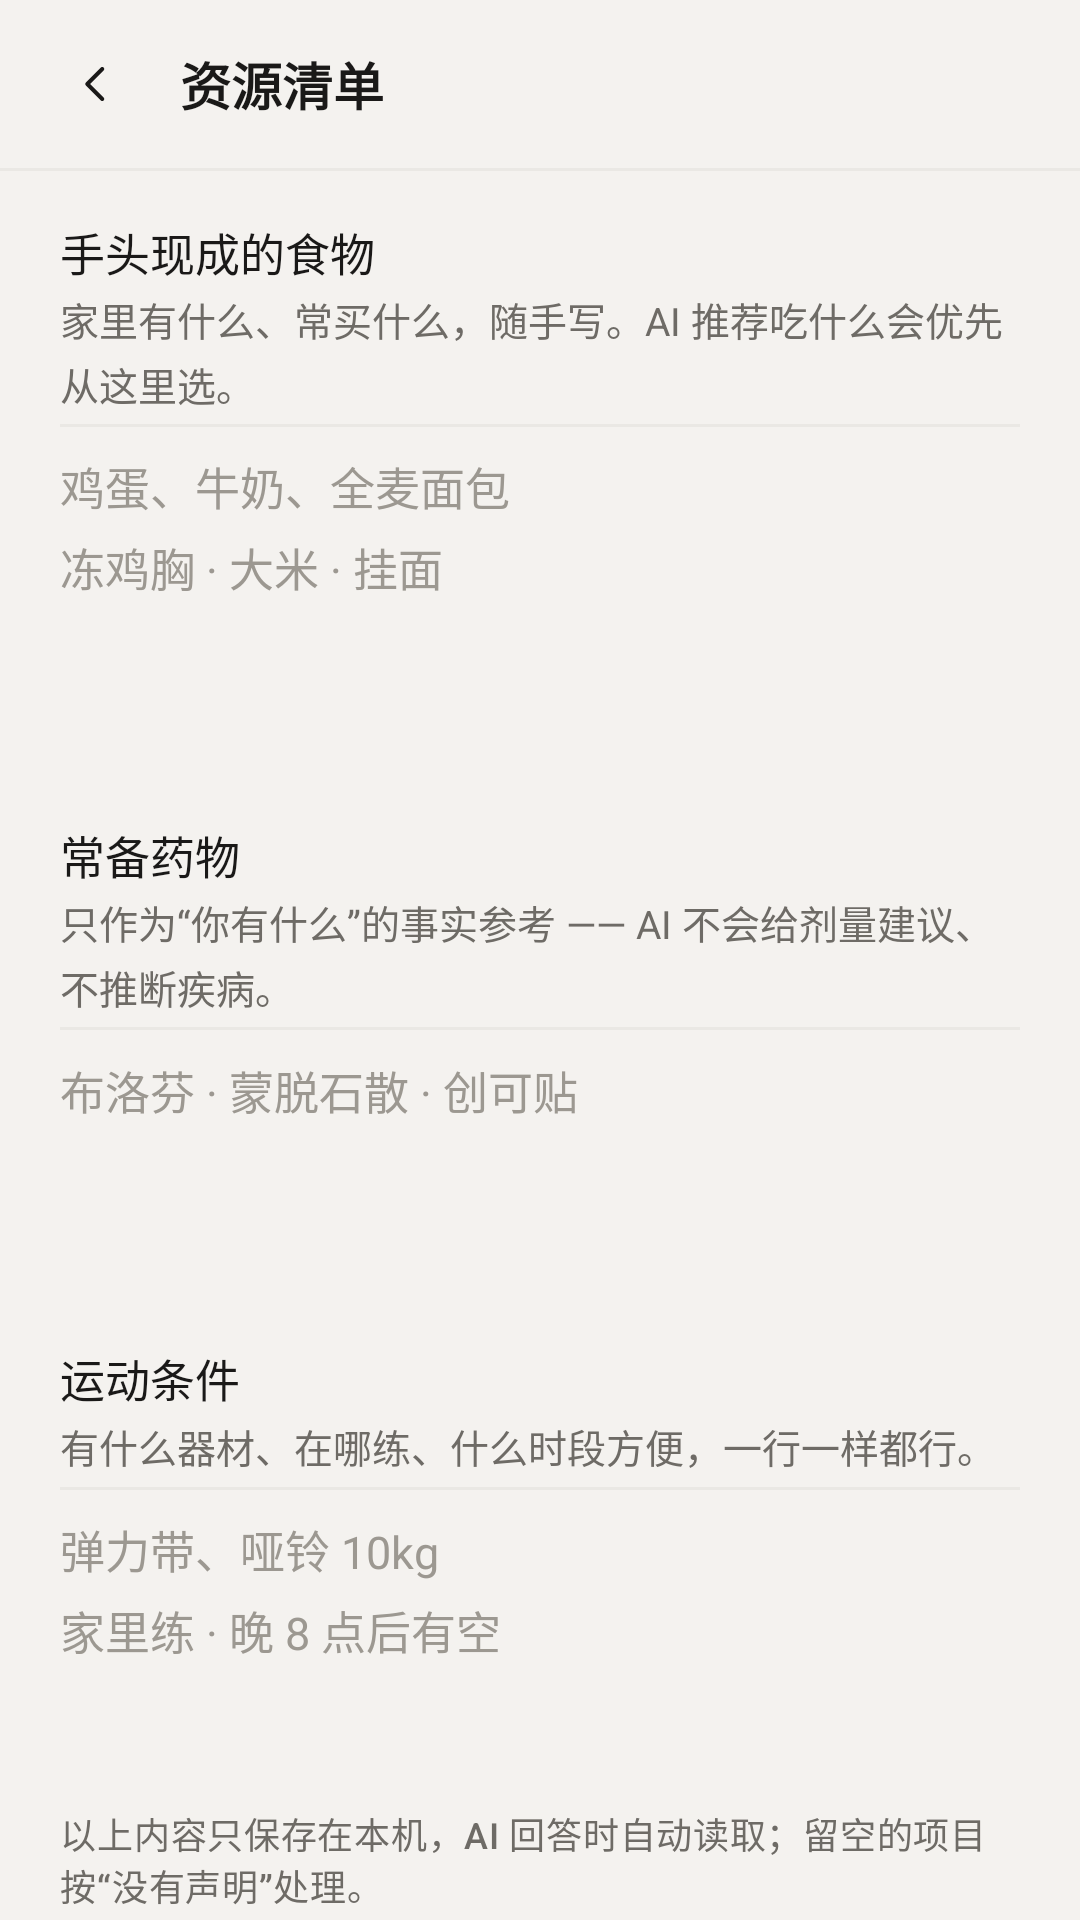

Here is an Android app screen rendered from its layout file. Give the layout XML and the strings, colors and styles it references.
<!-- AndroidManifest.xml: application theme Theme.Healix -->
<!-- res/layout/activity_resource.xml -->
<?xml version="1.0" encoding="utf-8"?>
<LinearLayout xmlns:android="http://schemas.android.com/apk/res/android"
    xmlns:tools="http://schemas.android.com/tools"
    android:layout_width="match_parent"
    android:layout_height="match_parent"
    android:background="@color/bg"
    android:fitsSystemWindows="true"
    android:orientation="vertical">

    <RelativeLayout
        android:layout_width="match_parent"
        android:layout_height="56dp"
        android:paddingEnd="@dimen/screen_margin">

        <ImageButton
            android:id="@+id/btnBack"
            android:layout_width="@dimen/touch_min"
            android:layout_height="@dimen/touch_min"
            android:layout_centerVertical="true"
            android:layout_marginStart="8dp"
            android:background="?attr/selectableItemBackgroundBorderless"
            android:contentDescription="@string/back"
            android:padding="14dp"
            android:scaleType="fitCenter"
            android:src="@drawable/ic_back" />

        <TextView
            style="@style/Text.Title"
            android:layout_width="wrap_content"
            android:layout_height="match_parent"
            android:layout_marginStart="4dp"
            android:layout_toEndOf="@id/btnBack"
            android:gravity="center_vertical"
            android:text="@string/resources_title" />
    </RelativeLayout>

    <View
        android:layout_width="match_parent"
        android:layout_height="@dimen/divider"
        android:background="@color/line" />

    <ScrollView
        android:layout_width="match_parent"
        android:layout_height="match_parent"
        android:clipToPadding="false"
        android:paddingBottom="28dp"
        android:scrollbars="none">

        <LinearLayout
            android:layout_width="match_parent"
            android:layout_height="wrap_content"
            android:orientation="vertical"
            android:paddingStart="@dimen/screen_margin"
            android:paddingEnd="@dimen/screen_margin">

            
            <TextView
                style="@style/Text.Body"
                android:layout_width="match_parent"
                android:layout_height="wrap_content"
                android:paddingTop="16dp"
                android:text="@string/resources_food_label" />

            <TextView
                style="@style/Text.Secondary"
                android:layout_width="match_parent"
                android:layout_height="wrap_content"
                android:layout_marginTop="2dp"
                android:text="@string/resources_food_hint" />

            <EditText
                android:id="@+id/editFoods"
                style="@style/Widget.Healix.BlockInput"
                android:layout_width="match_parent"
                android:layout_height="wrap_content"
                android:layout_marginTop="4dp"
                android:gravity="top|start"
                android:hint="@string/resources_food_ph"
                android:importantForAutofill="no"
                android:inputType="textMultiLine"
                android:maxLines="10"
                android:minLines="4"
                android:scrollbars="vertical" />

            
            <TextView
                style="@style/Text.Body"
                android:layout_width="match_parent"
                android:layout_height="wrap_content"
                android:paddingTop="20dp"
                android:text="@string/resources_meds_label" />

            <TextView
                style="@style/Text.Secondary"
                android:layout_width="match_parent"
                android:layout_height="wrap_content"
                android:layout_marginTop="2dp"
                android:text="@string/resources_meds_hint" />

            <EditText
                android:id="@+id/editMeds"
                style="@style/Widget.Healix.BlockInput"
                android:layout_width="match_parent"
                android:layout_height="wrap_content"
                android:layout_marginTop="4dp"
                android:gravity="top|start"
                android:hint="@string/resources_meds_ph"
                android:importantForAutofill="no"
                android:inputType="textMultiLine"
                android:maxLines="8"
                android:minLines="3"
                android:scrollbars="vertical" />

            
            <TextView
                style="@style/Text.Body"
                android:layout_width="match_parent"
                android:layout_height="wrap_content"
                android:paddingTop="20dp"
                android:text="@string/resources_sport_label" />

            <TextView
                style="@style/Text.Secondary"
                android:layout_width="match_parent"
                android:layout_height="wrap_content"
                android:layout_marginTop="2dp"
                android:text="@string/resources_sport_hint" />

            <EditText
                android:id="@+id/editSport"
                style="@style/Widget.Healix.BlockInput"
                android:layout_width="match_parent"
                android:layout_height="wrap_content"
                android:layout_marginTop="4dp"
                android:gravity="top|start"
                android:hint="@string/resources_sport_ph"
                android:importantForAutofill="no"
                android:inputType="textMultiLine"
                android:maxLines="8"
                android:minLines="3"
                android:scrollbars="vertical" />

            
            <TextView
                style="@style/Text.Caption"
                android:layout_width="match_parent"
                android:layout_height="wrap_content"
                android:layout_marginTop="16dp"
                android:paddingBottom="8dp"
                android:text="@string/resources_footer" />
        </LinearLayout>
    </ScrollView>
</LinearLayout>
<!-- resources referenced by this layout -->
<resources>
  <color name="bg">#F4F2EF</color>
  <color name="line">@color/outline_variant</color>
  <dimen name="divider">1dp</dimen>
  <dimen name="screen_margin">20dp</dimen>
  <dimen name="touch_min">48dp</dimen>
  <!-- drawable ic_back (drawable) -->
  <?xml version="1.0" encoding="utf-8"?>
  <vector xmlns:android="http://schemas.android.com/apk/res/android"
      android:width="24dp"
      android:height="24dp"
      android:viewportWidth="24"
      android:viewportHeight="24">
      <path
          android:fillColor="#00000000"
          android:strokeColor="@color/text_1"
          android:strokeWidth="1.6"
          android:strokeLineCap="round"
          android:strokeLineJoin="round"
          android:pathData="M14.5,6 L8.5,12 L14.5,18" />
  </vector>
  <string name="back">返回</string>
  <string name="resources_food_hint">家里有什么、常买什么，随手写。AI 推荐吃什么会优先从这里选。</string>
  <string name="resources_food_label">手头现成的食物</string>
  <string name="resources_food_ph">鸡蛋、牛奶、全麦面包\n冻鸡胸 · 大米 · 挂面</string>
  <string name="resources_footer">以上内容只保存在本机，AI 回答时自动读取；留空的项目按“没有声明”处理。</string>
  <string name="resources_meds_hint">只作为“你有什么”的事实参考 —— AI 不会给剂量建议、不推断疾病。</string>
  <string name="resources_meds_label">常备药物</string>
  <string name="resources_meds_ph">布洛芬 · 蒙脱石散 · 创可贴</string>
  <string name="resources_sport_hint">有什么器材、在哪练、什么时段方便，一行一样都行。</string>
  <string name="resources_sport_label">运动条件</string>
  <string name="resources_sport_ph">弹力带、哑铃 10kg\n家里练 · 晚 8 点后有空</string>
  <string name="resources_title">资源清单</string>
  <style name="Text.Body" parent="">
          <item name="android:textSize">15sp</item>
          <item name="android:fontFamily">sans-serif</item>
          <item name="android:textColor">@color/text_1</item>
          <item name="android:lineSpacingExtra">6sp</item>
      </style>
  <style name="Text.Caption" parent="">
          <item name="android:textSize">12sp</item>
          <item name="android:fontFamily">sans-serif-medium</item>
          <item name="android:textColor">@color/text_2</item>
          <item name="android:letterSpacing">0.02</item>
      </style>
  <style name="Text.Secondary" parent="">
          <item name="android:textSize">13sp</item>
          <item name="android:fontFamily">sans-serif</item>
          <item name="android:textColor">@color/text_2</item>
          <item name="android:lineSpacingExtra">3sp</item>
      </style>
  <style name="Text.Title" parent="">
          <item name="android:textSize">17sp</item>
          <item name="android:fontFamily">sans-serif-medium</item>
          <item name="android:textStyle">bold</item>
          <item name="android:textColor">@color/text_1</item>
      </style>
  <color name="outline_variant">#EAE8E4</color>
  <color name="text_1">#1A1918</color>
  <color name="text_2">#6E6B66</color>
  <!-- drawable bg_input_top_line (drawable) -->
  <?xml version="1.0" encoding="utf-8"?>
  <layer-list xmlns:android="http://schemas.android.com/apk/res/android">
      <item>
          <shape android:shape="rectangle">
              <solid android:color="@android:color/transparent" />
          </shape>
      </item>
      <item android:bottom="-2dp" android:left="-2dp" android:right="-2dp">
          <shape android:shape="rectangle">
              <stroke android:width="@dimen/divider" android:color="@color/focus_line" />
              <solid android:color="@android:color/transparent" />
          </shape>
      </item>
  </layer-list>
  <color name="text_3">#9C9891</color>
  <color name="primary">#B85028</color>
  <style name="Widget.Healix.BottomSheet" parent="Widget.MaterialComponents.BottomSheet.Modal">
          <item name="android:background">@android:color/transparent</item>
          <item name="android:backgroundTint">@android:color/transparent</item>
      </style>
</resources>
